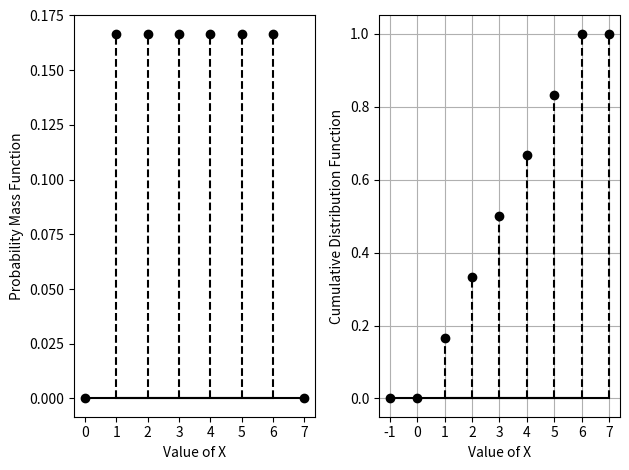

Here is the Python script that generated this plot: (Note: this script raises an exception after producing the figure.)
#Code by Gautam Singh
#April 25, 2022
#License
#https://www.gnu.org/licenses/gpl-3.0.en.html
#Create a PMF and CDF subplot for a single die roll

def line_gen(A,B):
    len =10
    dim = A.shape[0]
    x_AB = np.zeros((dim,len))
    lam_1 = np.linspace(0,1,len)
    for i in range(len):
        temp1 = A + lam_1[i]*(B-A)
        x_AB[:,i]= temp1.T
    return x_AB

#Function for batch usage of line_gen
def batch_plot(A, B):
    len = A.shape[0]
    for i in range(len):
        x_AB = line_gen(A[i, :], B[i, :])
        plt.plot(x_AB[0, :], x_AB[1, :], 'k-')

import numpy as np
import matplotlib.pyplot as plt
from matplotlib.pyplot import stem

#Arrays for PMF
X = np.array([1, 2, 3, 4, 5, 6])
Y = np.array([1/6, 1/6, 1/6, 1/6, 1/6, 1/6])
Z = np.cumsum(Y)

#Extra points
X_pmf = np.array([0, 7])
Y_pmf = np.array([0, 0])
X_cdf = np.array([-1, 0, 7])
Y_cdf = np.array([0, 0, 1])

#Arrays for ticks
T = np.array([-1, 0, 1, 2, 3, 4, 5, 6, 7])

#Plotting the PMF
plt.subplot(1, 2, 1)
plt.xlabel('Value of X')
plt.ylabel('Probability Mass Function')
plt.xticks(T)
stem(X, Y, linefmt='k--', markerfmt='ko', basefmt='k-')
stem(X_pmf, Y_pmf, linefmt='k--', markerfmt='ko', basefmt='k-')

#Plotting the CDF
plt.subplot(1, 2, 2)
stem(X, Z, linefmt='k--', markerfmt='ko', basefmt='k-')
stem(X_cdf, Y_cdf, linefmt='k--', markerfmt='ko', basefmt='k-')
plt.xlabel('Value of X')
plt.ylabel('Cumulative Distribution Function')
plt.xticks(T)
plt.grid()
plt.tight_layout() #Space the subplots properly
plt.savefig('../figs/6_1.png')